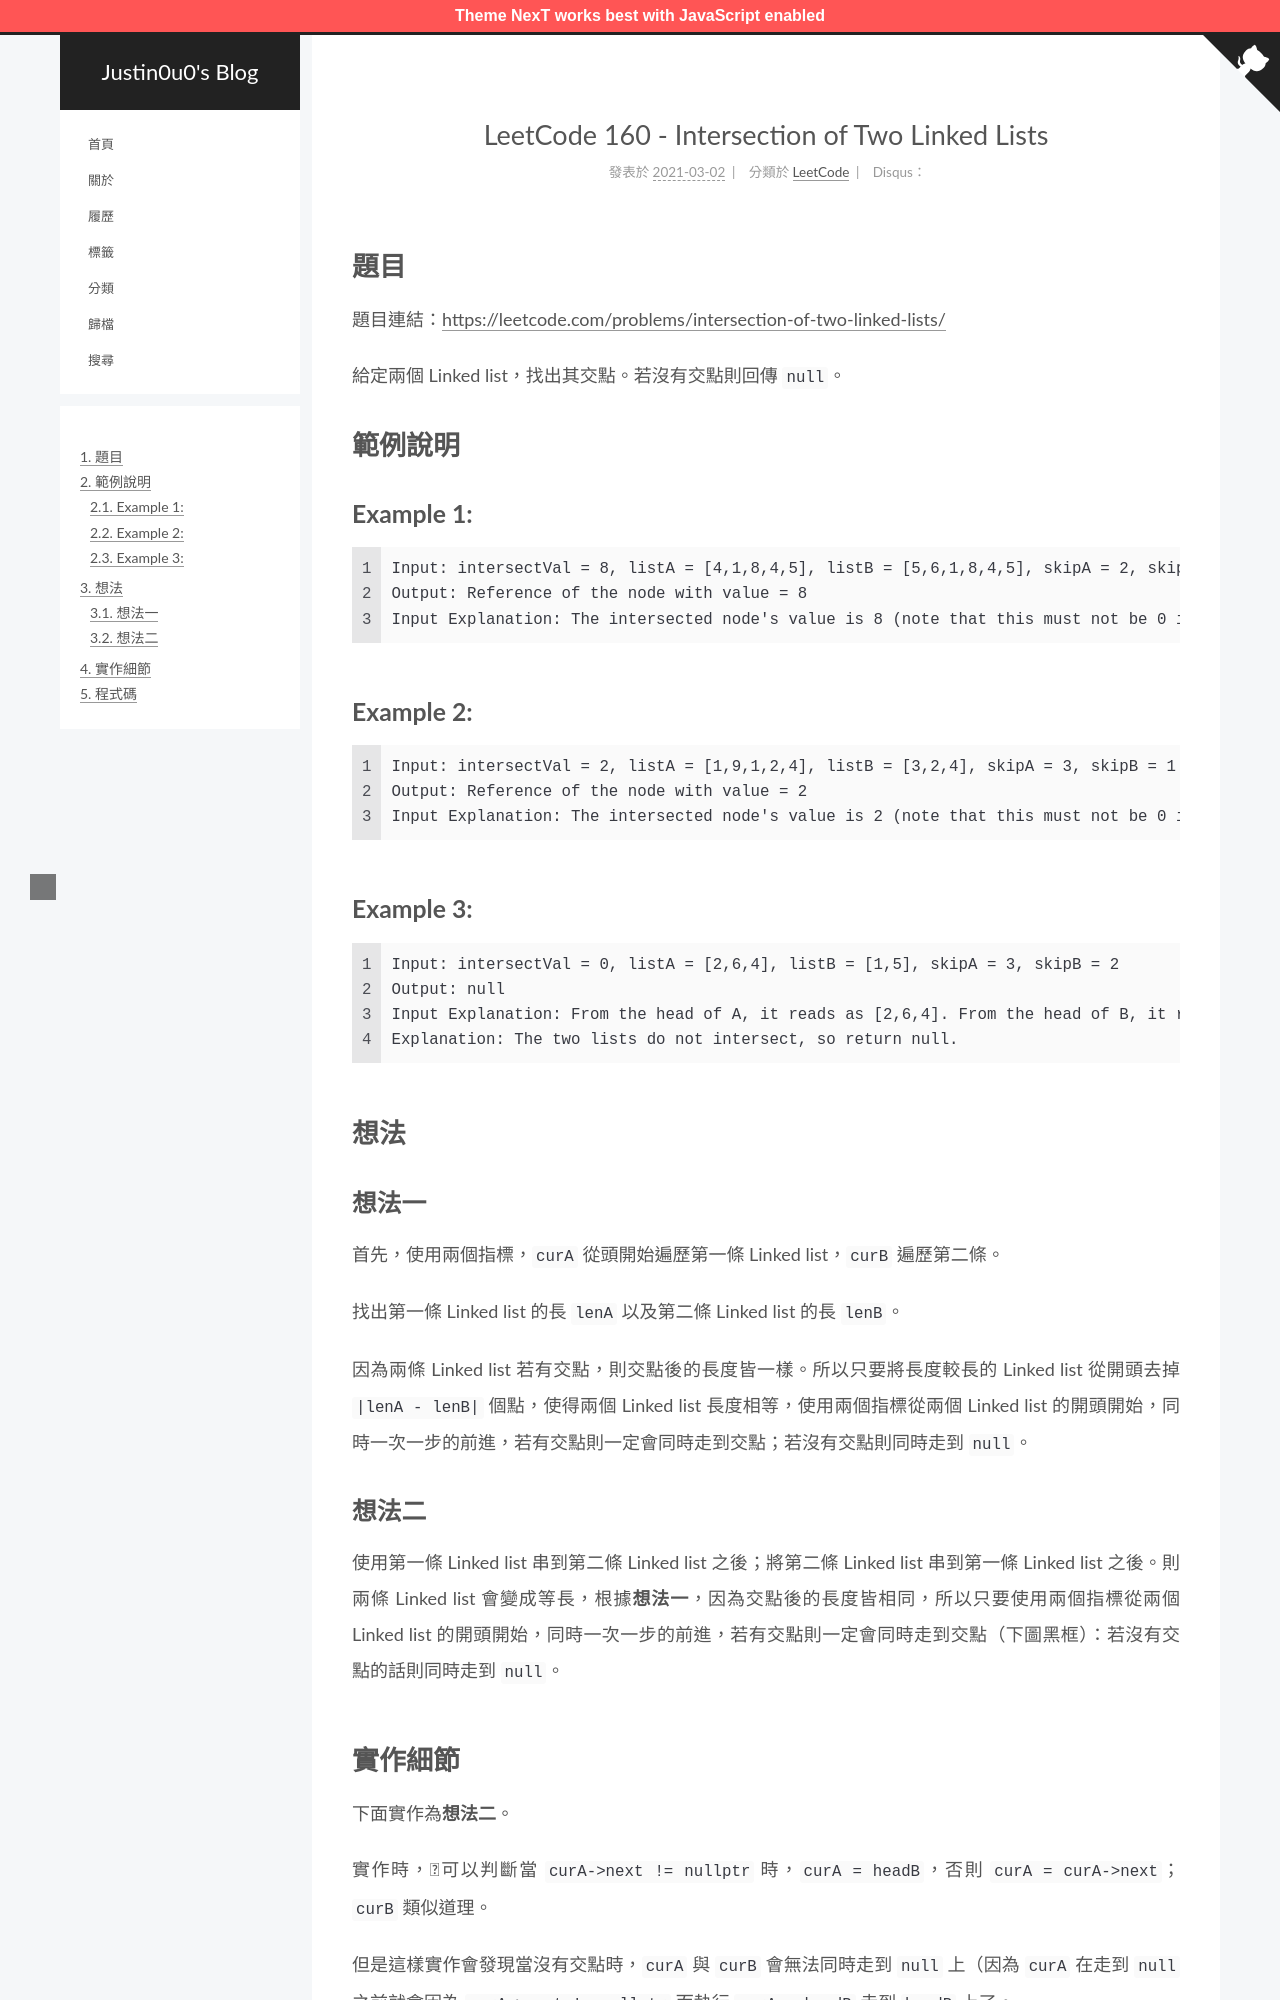

repository: justin0u0/blog · page: LeetCode-Intersection-of-Two-Linked-Lists/index.html · generator: jekyll

---
title: LeetCode 160 - Intersection of Two Linked Lists
tags:
  - LeetCode
  - 鏈結串列（Linked List）
categories: LeetCode
date: 2021-03-02 00:54:18
---

# 題目
題目連結：[https://leetcode.com/problems/intersection-of-two-linked-lists/](https://leetcode.com/problems/intersection-of-two-linked-lists/)

給定兩個 Linked list，找出其交點。若沒有交點則回傳 `null`。

# 範例說明

## Example 1:

```
Input: intersectVal = 8, listA = [4,1,8,4,5], listB = [5,6,1,8,4,5], skipA = 2, skipB = 3
Output: Reference of the node with value = 8
Input Explanation: The intersected node's value is 8 (note that this must not be 0 if the two lists intersect). From the head of A, it reads as [4,1,8,4,5]. From the head of B, it reads as [5,6,1,8,4,5]. There are 2 nodes before the intersected node in A; There are 3 nodes before the intersected node in B.
``` 
![](/assets/LeetCode-Intersection-of-Two-Linked-Lists/160_example_1_1.png)

<!-- More -->

## Example 2:

```
Input: intersectVal = 2, listA = [1,9,1,2,4], listB = [3,2,4], skipA = 3, skipB = 1
Output: Reference of the node with value = 2
Input Explanation: The intersected node's value is 2 (note that this must not be 0 if the two lists intersect). From the head of A, it reads as [1,9,1,2,4]. From the head of B, it reads as [3,2,4]. There are 3 nodes before the intersected node in A; There are 1 node before the intersected node in B.
``` 
![](/assets/LeetCode-Intersection-of-Two-Linked-Lists/160_example_2.png)

## Example 3:

```
Input: intersectVal = 0, listA = [2,6,4], listB = [1,5], skipA = 3, skipB = 2
Output: null
Input Explanation: From the head of A, it reads as [2,6,4]. From the head of B, it reads as [1,5]. Since the two lists do not intersect, intersectVal must be 0, while skipA and skipB can be arbitrary values.
Explanation: The two lists do not intersect, so return null.
```
![](/assets/LeetCode-Intersection-of-Two-Linked-Lists/160_example_3.png)

# 想法
